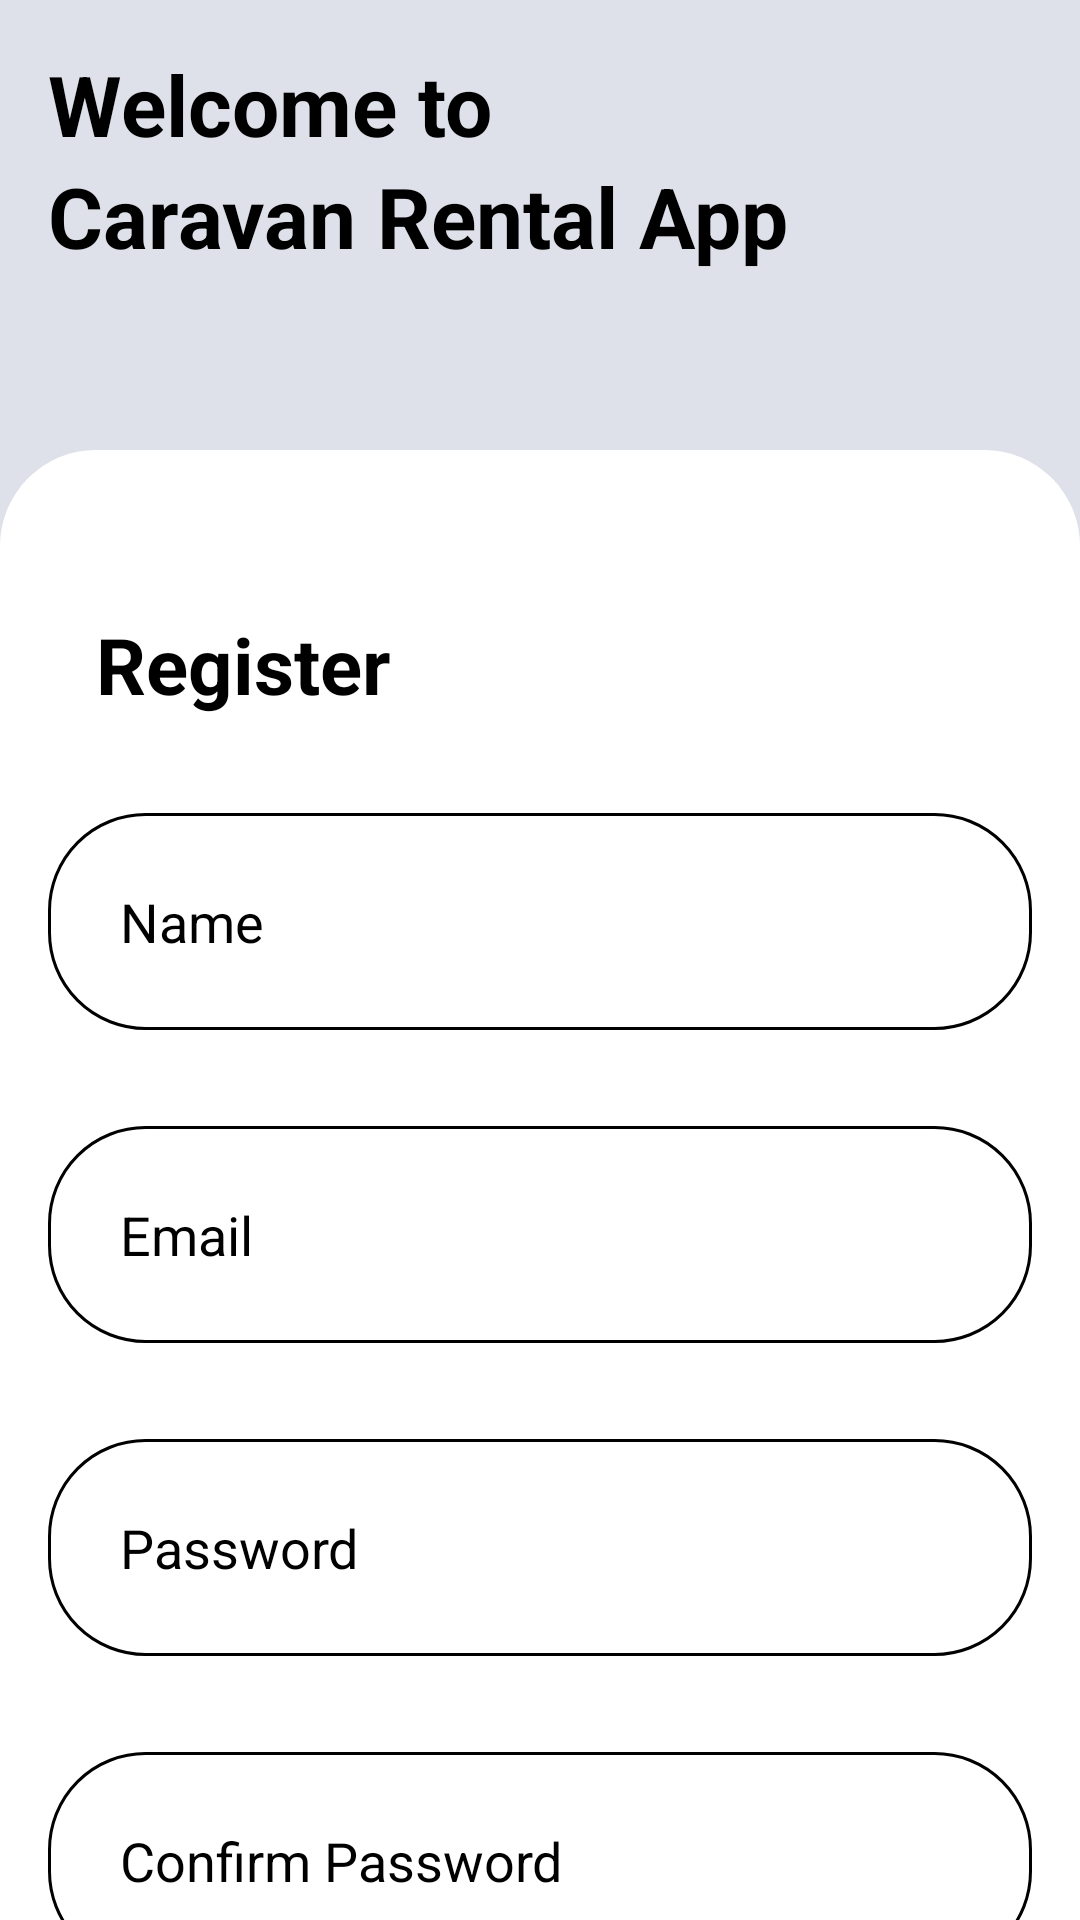

This screen was rendered from an Android layout file. Write that file and the resources it references.
<!-- AndroidManifest.xml: application theme Theme.CaravanRentalApp -->
<!-- res/layout/activity_register.xml -->
<?xml version="1.0" encoding="utf-8"?>
<RelativeLayout xmlns:android="http://schemas.android.com/apk/res/android"
    xmlns:app="http://schemas.android.com/apk/res-auto"
    xmlns:tools="http://schemas.android.com/tools"
    android:id="@+id/main"
    android:layout_width="match_parent"
    android:layout_height="match_parent"
    android:background="@color/light_gray"
    tools:context=".screens.RegisterActivity">


    <TextView
        android:id="@+id/welcome"
        android:layout_width="match_parent"
        android:layout_height="wrap_content"
        android:text="Welcome to"
        android:textColor="@color/black"
        android:textSize="28sp"
        android:textStyle="bold"
        android:layout_marginTop="16dp"
        android:layout_marginStart="16dp"
        android:layout_marginEnd="16dp"/>

    <TextView
        android:id="@+id/caravan_rental_app"
        android:layout_width="match_parent"
        android:layout_height="wrap_content"
        android:text="Caravan Rental App"
        android:layout_below="@id/welcome"
        android:textColor="@color/black"
        android:textSize="28sp"
        android:textStyle="bold"

        android:layout_marginStart="16dp"
        android:layout_marginEnd="16dp"
        />

    <LinearLayout
        android:background="@drawable/layout_bg"
        android:layout_marginTop="150dp"
        android:layout_width="match_parent"
        android:layout_height="match_parent"
        android:layout_alignParentEnd="true"
        android:layout_alignParentBottom="true"
        android:layout_alignParentStart="true"
        android:orientation="vertical">

        <androidx.core.widget.NestedScrollView
            android:layout_width="match_parent"
            android:layout_height="match_parent">

            <LinearLayout
                android:orientation="vertical"
                android:layout_width="match_parent"
                android:layout_height="match_parent">



                <TextView
                    android:layout_width="match_parent"
                    android:layout_height="wrap_content"
                    android:layout_marginTop="38dp"
                    android:layout_marginStart="16dp"
                    android:layout_marginEnd="16dp"
                    android:padding="16dp"
                    android:text="Register"
                    android:textColor="@color/black"
                    android:textSize="26sp"
                    android:textStyle="bold">

                </TextView>

                <EditText
                    android:id="@+id/user_name"
                    android:layout_width="match_parent"
                    android:layout_height="wrap_content"
                    android:layout_margin="16dp"
                    android:hint="Name"
                    android:textColor="@color/black"
                    android:textColorHint="@color/black"
                    android:background="@drawable/edit_bg"
                    android:padding="24dp"/>

                <EditText
                    android:id="@+id/user_email"
                    android:layout_width="match_parent"
                    android:layout_height="wrap_content"
                    android:layout_margin="16dp"
                    android:hint="Email"
                    android:textColor="@color/black"
                    android:textColorHint="@color/black"
                    android:background="@drawable/edit_bg"
                    android:padding="24dp"/>

                <EditText
                    android:id="@+id/user_password"
                    android:layout_width="match_parent"
                    android:layout_height="wrap_content"
                    android:layout_margin="16dp"
                    android:hint="Password"
                    android:inputType="numberPassword"
                    android:textColor="@color/black"
                    android:textColorHint="@color/black"
                    android:background="@drawable/edit_bg"
                    android:padding="24dp"/>

                <EditText
                    android:id="@+id/user_confirm_password"
                    android:layout_width="match_parent"
                    android:layout_height="wrap_content"
                    android:layout_margin="16dp"
                    android:hint="Confirm Password"
                    android:inputType="numberPassword"
                    android:textColor="@color/black"
                    android:textColorHint="@color/black"
                    android:background="@drawable/edit_bg"
                    android:padding="24dp"/>

                <androidx.appcompat.widget.AppCompatButton
                    android:id="@+id/register_button"
                    android:layout_width="match_parent"
                    android:layout_height="wrap_content"
                    android:padding="16dp"
                    android:layout_margin="16dp"
                    android:text="Register"
                    android:textAllCaps="false"
                    android:background="@drawable/button_bg"
                    android:textColor="@color/white"
                    android:textSize="20sp"
                    />

                <TextView
                    android:id="@+id/have_account"
                    android:layout_width="match_parent"
                    android:layout_height="wrap_content"
                    android:layout_margin="16dp"
                    android:text="If you already have an account.. Login"
                    android:textSize="20sp"
                    android:textColor="@color/black"
                    android:textAlignment="center"/>



            </LinearLayout>
        </androidx.core.widget.NestedScrollView>
    </LinearLayout>


</RelativeLayout>
<!-- resources referenced by this layout -->
<resources>
  <color name="black">#FF000000</color>
  <color name="light_gray">#DEE1E9</color>
  <color name="white">#FFFFFFFF</color>
  <!-- drawable button_bg (drawable) -->
  <?xml version="1.0" encoding="utf-8"?>
  <shape xmlns:android="http://schemas.android.com/apk/res/android"
  
      android:shape="rectangle">
      <solid android:color="@color/black"></solid>
      <corners android:radius="32dp"></corners>
  
  </shape>
  <!-- drawable edit_bg (drawable) -->
  <?xml version="1.0" encoding="utf-8"?>
  <shape xmlns:android="http://schemas.android.com/apk/res/android">
  
      <corners android:radius="32dp"></corners>
      <stroke android:color="@color/black"
          android:width="1dp"></stroke>
  
  </shape>
  <!-- drawable layout_bg (drawable) -->
  <?xml version="1.0" encoding="utf-8"?>
  <shape xmlns:android="http://schemas.android.com/apk/res/android">
      <solid android:color="@color/white"></solid>
      <corners android:topLeftRadius="32dp"
          android:topRightRadius="32dp"></corners>
  </shape>
  <style name="Theme.CaravanRentalApp" parent="Base.Theme.CaravanRentalApp" />
  <style name="Base.Theme.CaravanRentalApp" parent="Theme.Material3.DayNight.NoActionBar">
          
          
      </style>
</resources>
